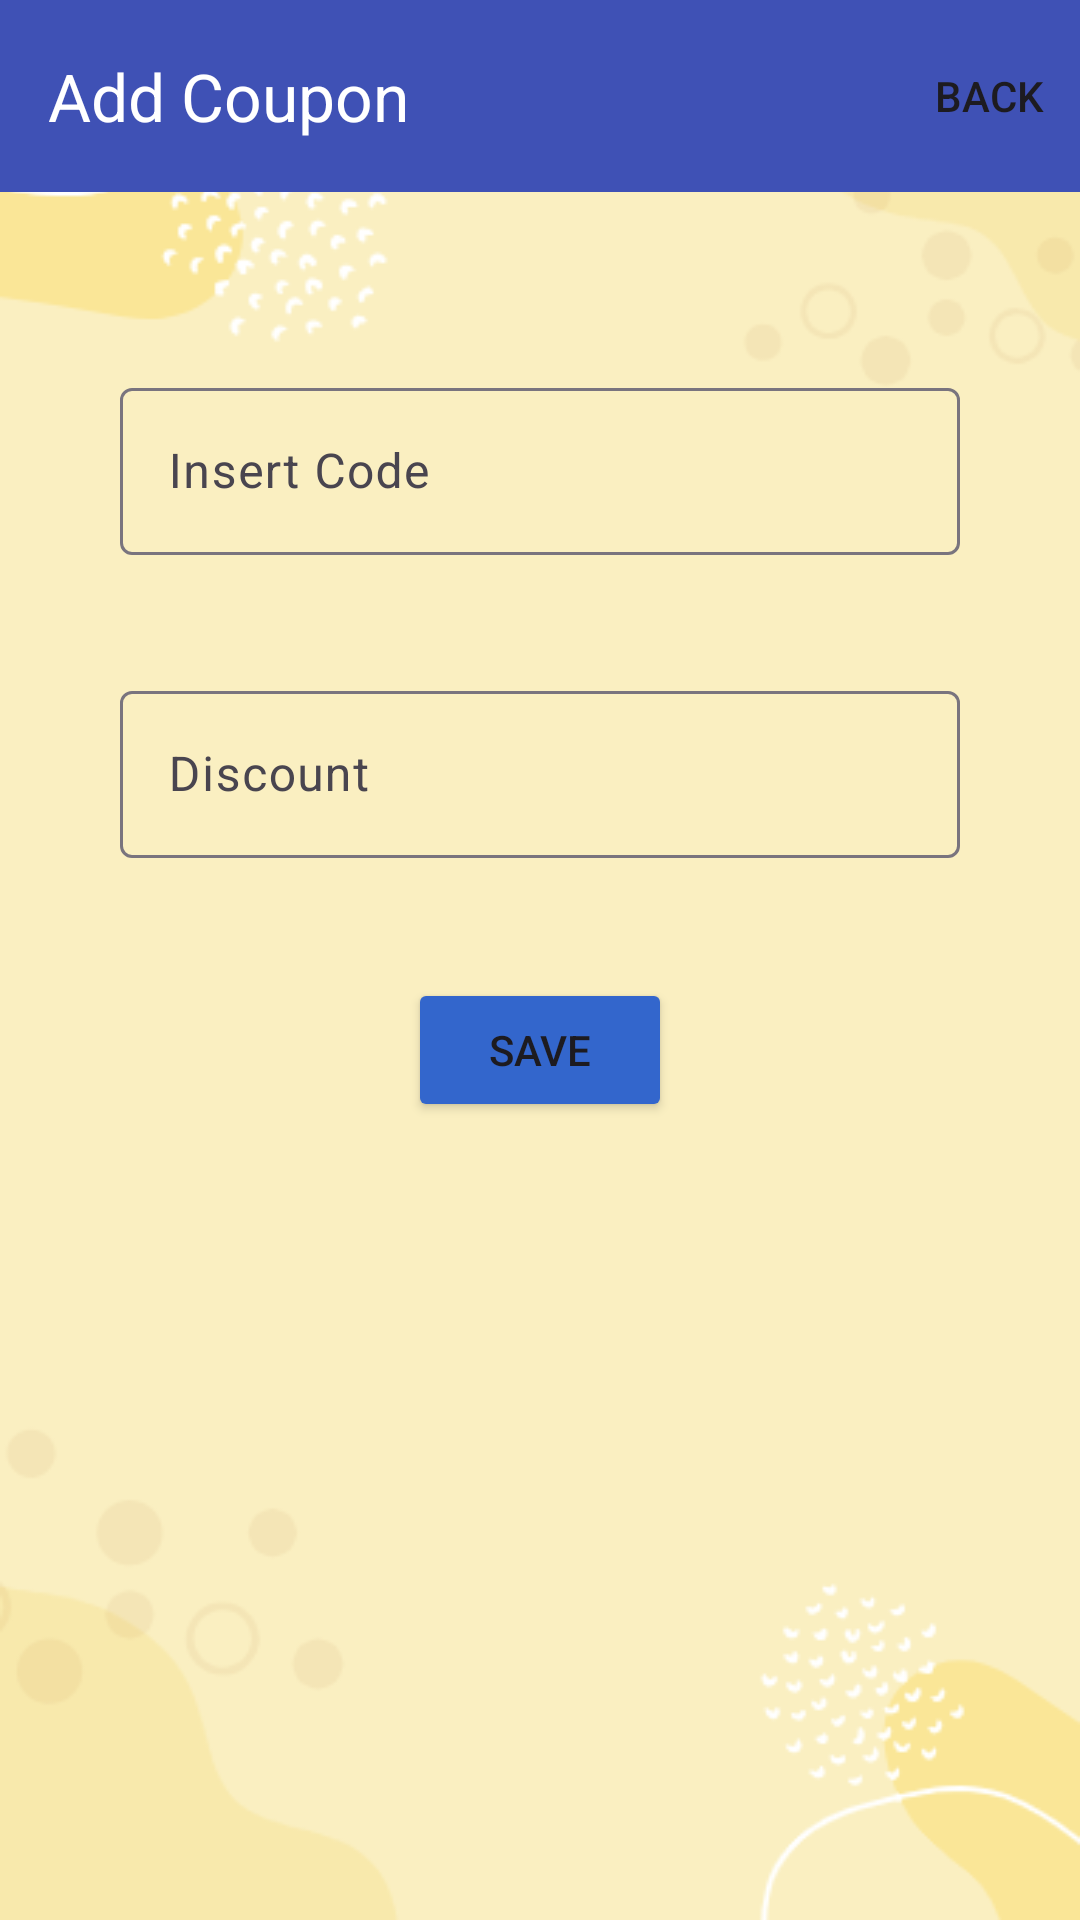

Produce the Android XML layout that renders to this screen, including the resource entries it uses.
<!-- AndroidManifest.xml: application theme Theme.POS1 -->
<!-- res/layout/fragment_add_coupon.xml -->
<?xml version="1.0" encoding="utf-8"?>
<androidx.constraintlayout.widget.ConstraintLayout
    xmlns:android="http://schemas.android.com/apk/res/android"
    xmlns:tools="http://schemas.android.com/tools"
    android:layout_width="match_parent"
    android:layout_height="match_parent"
    xmlns:app="http://schemas.android.com/apk/res-auto"
    android:background="@drawable/screen1">


    <androidx.appcompat.widget.Toolbar
        android:id="@+id/toolbar"
        android:layout_width="match_parent"
        android:layout_height="wrap_content"
        app:title="Add Coupon"
        app:titleTextColor="@color/white"
        android:background="#3F51B5"
        app:menu="@menu/backmenu"
        app:layout_constraintTop_toTopOf="parent"
        app:layout_constraintStart_toStartOf="parent"/>



    <com.google.android.material.textfield.TextInputLayout
        android:layout_width="match_parent"
        android:layout_height="wrap_content"
        android:layout_gravity="center"
        android:id="@+id/code_lay"
        app:layout_constraintEnd_toEndOf="parent"
        app:layout_constraintStart_toEndOf="parent"
        app:layout_constraintTop_toBottomOf="@+id/toolbar"
        android:layout_marginTop="60dp"
        android:layout_marginRight="40dp"
        android:layout_marginLeft="40dp"
        android:hint="Insert Code">

        <com.google.android.material.textfield.TextInputEditText
            android:layout_width="match_parent"
            android:id="@+id/code"
            android:ems="10"
            android:digits="abcdefghijklmnopqrstuvwxyzABCDEFGHIJKLMNOPQRSTUVWXYZ0123456789"
             android:inputType="text"
            android:maxLength="8"
            android:layout_height="wrap_content"
            />
    </com.google.android.material.textfield.TextInputLayout>

    <com.google.android.material.textfield.TextInputLayout
        android:layout_width="match_parent"
        android:layout_height="wrap_content"
        android:layout_gravity="center"
        android:id="@+id/finish_label"
        app:layout_constraintEnd_toEndOf="parent"
        app:layout_constraintTop_toBottomOf="@+id/code_lay"
        android:layout_marginTop="40dp"
        android:layout_marginRight="40dp"
        android:layout_marginLeft="40dp"
        android:hint="Discount">

        <com.google.android.material.textfield.TextInputEditText
            android:layout_width="match_parent"
            android:id="@+id/coupon"
            android:ems="10"
            android:digits="0123456789."
            android:layout_height="wrap_content"
            android:inputType="text"
            />

    </com.google.android.material.textfield.TextInputLayout>



    <Button
        android:id="@+id/add_bt1"
        android:layout_width="wrap_content"
        android:backgroundTint="@color/header_bg"
        android:layout_height="wrap_content"
        android:layout_marginTop="40dp"
        app:layout_constraintTop_toBottomOf="@+id/finish_label"
        app:layout_constraintEnd_toEndOf="parent"
        app:layout_constraintHorizontal_bias="0.5"
        app:layout_constraintStart_toStartOf="parent"
        android:text="Save" />


</androidx.constraintlayout.widget.ConstraintLayout>
<!-- resources referenced by this layout -->
<resources>
  <color name="header_bg">#FF3366CC</color>
  <color name="white">#FFFFFFFF</color>
  <!-- drawable screen1: png bitmap (drawable, 21169 bytes) -->
  <style name="Theme.POS1" parent="Base.Theme.POS1" />
  <style name="Base.Theme.POS1" parent="Theme.Material3.DayNight.NoActionBar">
          
          
          <item name="android:statusBarColor">#3F51B5</item>
      </style>
</resources>
